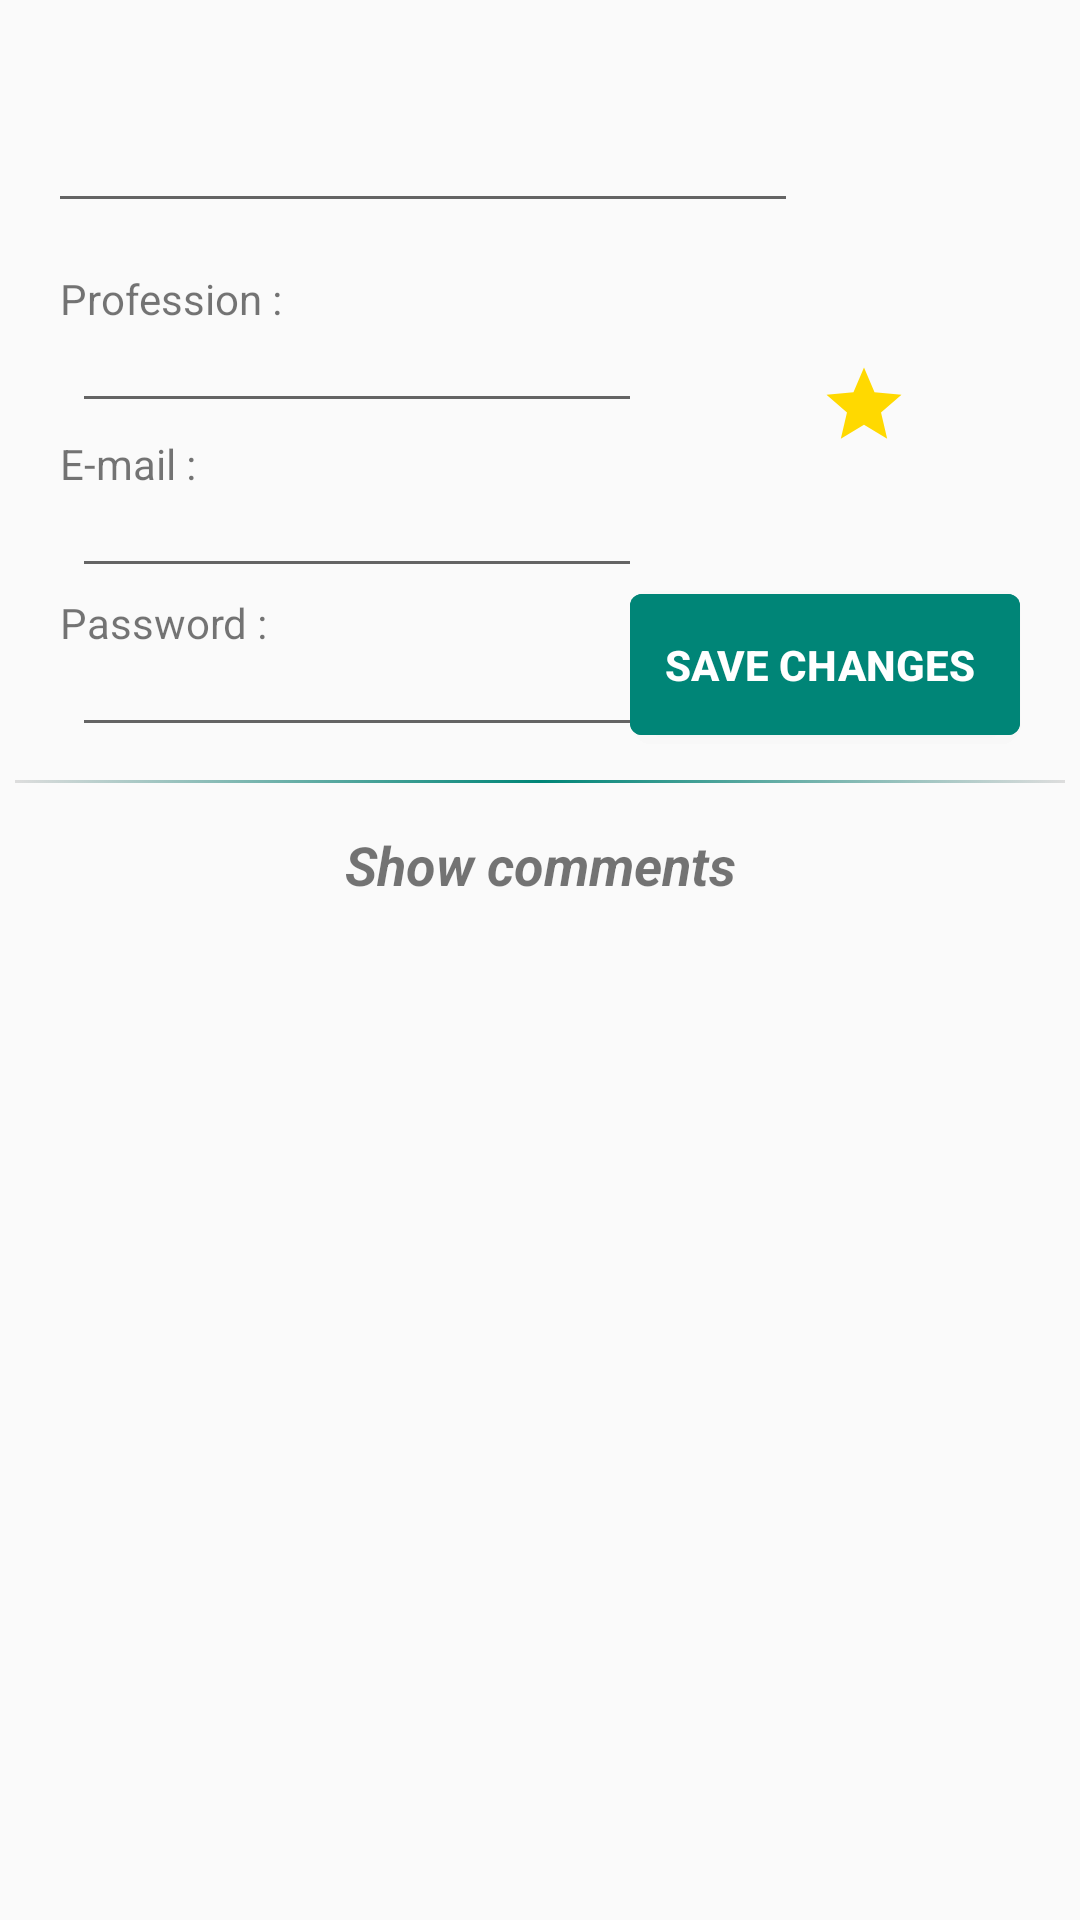

Here is an Android app screen rendered from its layout file. Give the layout XML and the strings, colors and styles it references.
<!-- AndroidManifest.xml: application theme AppTheme -->
<!-- res/layout/fragment_profile.xml -->
<?xml version="1.0" encoding="utf-8"?>
<android.support.constraint.ConstraintLayout
    xmlns:android="http://schemas.android.com/apk/res/android"
    xmlns:app="http://schemas.android.com/apk/res-auto"
    xmlns:tools="http://schemas.android.com/tools"
    android:layout_width="match_parent"
    android:layout_height="match_parent">

    <ImageView
        android:id="@+id/ivPProfilePicture"
        android:layout_width="80dp"
        android:layout_height="80dp"
        android:layout_marginTop="30dp"
        android:layout_marginEnd="20dp"
        app:layout_constraintEnd_toEndOf="parent"
        app:layout_constraintTop_toTopOf="parent"
        app:srcCompat="@mipmap/ic_launcher" />

    <TextView
        android:id="@+id/tvPProfileName"
        android:layout_width="250dp"
        android:layout_height="40dp"
        android:layout_marginStart="20dp"
        android:layout_marginTop="30dp"
        android:textSize="28sp"
        app:layout_constraintStart_toStartOf="parent"
        app:layout_constraintTop_toTopOf="parent" />

    <EditText
        android:id="@+id/etPProfileNameI"
        android:layout_width="250dp"
        android:layout_height="wrap_content"
        android:layout_marginStart="16dp"
        android:layout_marginTop="20dp"
        android:inputType="textCapSentences"
        android:textSize="28sp"
        app:layout_constraintStart_toStartOf="parent"
        app:layout_constraintTop_toTopOf="parent" />

    <TextView
        android:id="@+id/tvPProfessionI"
        android:layout_width="190dp"
        android:layout_height="21dp"
        android:layout_marginStart="8dp"
        android:layout_marginTop="5dp"
        android:gravity="center_vertical"
        android:textSize="14sp"
        app:layout_constraintStart_toStartOf="@+id/tvPProfession"
        app:layout_constraintTop_toBottomOf="@+id/tvPProfession" />

    <EditText
        android:id="@+id/etPProfessionI"
        android:layout_width="190dp"
        android:layout_height="wrap_content"
        android:layout_marginStart="4dp"
        android:layout_marginTop="15dp"
        android:textSize="14sp"
        android:inputType="textCapSentences"
        app:layout_constraintStart_toStartOf="@+id/tvPProfession"
        app:layout_constraintTop_toTopOf="@+id/tvPProfession" />

    <ImageView
        android:id="@+id/ivPRateStar"
        android:layout_width="30dp"
        android:layout_height="30dp"
        android:layout_marginTop="10dp"
        android:layout_marginEnd="25dp"
        android:src="@drawable/ic_rate_star_gold"
        app:layout_constraintEnd_toEndOf="@+id/ivPProfilePicture"
        app:layout_constraintHorizontal_bias="0.52"
        app:layout_constraintStart_toStartOf="@+id/ivPProfilePicture"
        app:layout_constraintTop_toBottomOf="@+id/ivPProfilePicture" />

    <TextView
        android:id="@+id/tvPRateValue"
        android:layout_width="wrap_content"
        android:layout_height="30dp"
        android:gravity="center"
        android:textColor="@color/colorGold"
        android:textSize="18sp"
        app:layout_constraintBottom_toBottomOf="@+id/ivPRateStar"
        app:layout_constraintStart_toEndOf="@+id/ivPRateStar"
        app:layout_constraintTop_toTopOf="@+id/ivPRateStar" />

    <TextView
        android:id="@+id/tvPEmailI"
        android:layout_width="190dp"
        android:layout_height="wrap_content"
        android:layout_marginStart="8dp"
        android:layout_marginTop="5dp"
        android:textSize="14sp"
        app:layout_constraintStart_toStartOf="@+id/tvPEmail"
        app:layout_constraintTop_toBottomOf="@+id/tvPEmail" />

    <EditText
        android:id="@+id/etPEmailI"
        android:layout_width="190dp"
        android:layout_height="wrap_content"
        android:layout_marginStart="4dp"
        android:layout_marginTop="15dp"
        android:textSize="14sp"
        app:layout_constraintStart_toStartOf="@+id/tvPEmail"
        app:layout_constraintTop_toTopOf="@+id/tvPEmail" />

    <EditText
        android:id="@+id/etPPasswordI"
        android:layout_width="190dp"
        android:layout_height="wrap_content"
        android:layout_marginStart="4dp"
        android:layout_marginTop="15dp"
        android:textSize="14sp"
        app:layout_constraintStart_toStartOf="@+id/tvPPassword"
        app:layout_constraintTop_toTopOf="@+id/tvPPassword" />

    <Button
        android:id="@+id/btPRequestRepairOrEditProfile"
        android:layout_width="130dp"
        android:layout_height="47dp"
        android:layout_marginBottom="15dp"
        android:background="@drawable/button_primary"
        android:drawableEnd="@drawable/ic_build"
        android:paddingStart="3dp"
        android:paddingEnd="7dp"
        android:text="@string/request_repair"
        android:textColor="@android:color/white"
        android:textStyle="bold"
        app:layout_constraintBottom_toTopOf="@+id/linearLayout"
        app:layout_constraintEnd_toEndOf="@+id/ivPProfilePicture" />

    <Button
        android:id="@+id/btPSaveChanges"
        android:layout_width="130dp"
        android:layout_height="47dp"
        android:layout_marginBottom="15dp"
        android:background="@drawable/button_primary"
        android:drawableEnd="@drawable/ic_build"
        android:paddingStart="3dp"
        android:paddingEnd="7dp"
        android:text="@string/save_changes"
        android:textColor="@android:color/white"
        android:textStyle="bold"
        app:layout_constraintBottom_toTopOf="@+id/linearLayout"
        app:layout_constraintEnd_toEndOf="@+id/ivPProfilePicture" />

    <LinearLayout
        android:id="@+id/linearLayout"
        android:layout_width="match_parent"
        android:layout_height="1dp"
        android:layout_marginStart="5dp"
        android:layout_marginEnd="5dp"
        android:background="@drawable/distancer"
        android:orientation="horizontal"
        app:layout_constraintBottom_toTopOf="@+id/linearLayout1"
        app:layout_constraintEnd_toEndOf="parent"
        app:layout_constraintStart_toStartOf="parent"
        app:layout_constraintTop_toBottomOf="@+id/linearLayout2">

    </LinearLayout>

    <LinearLayout
        android:id="@+id/linearLayout1"
        android:layout_width="match_parent"
        android:layout_height="1dp"
        android:layout_marginStart="5dp"
        android:layout_marginTop="60dp"
        android:layout_marginEnd="5dp"
        android:background="@drawable/distancer"
        android:orientation="horizontal"
        app:layout_constraintEnd_toEndOf="parent"
        app:layout_constraintStart_toStartOf="parent"
        app:layout_constraintTop_toBottomOf="@+id/etPPasswordI"
        android:visibility="invisible">

    </LinearLayout>

    <LinearLayout
        android:id="@+id/linearLayout2"
        android:layout_width="match_parent"
        android:layout_height="1dp"
        android:layout_marginStart="5dp"
        android:layout_marginEnd="5dp"
        android:layout_marginTop="15dp"
        android:background="@drawable/distancer"
        android:orientation="horizontal"
        app:layout_constraintEnd_toEndOf="parent"
        app:layout_constraintStart_toStartOf="parent"
        app:layout_constraintTop_toBottomOf="@+id/etPEmailI"
        android:visibility="invisible">

    </LinearLayout>

    <TextView
        android:id="@+id/tvPProfession"
        android:layout_width="wrap_content"
        android:layout_height="wrap_content"
        android:layout_marginStart="20dp"
        android:layout_marginTop="20dp"
        android:text="@string/profession_colon"
        app:layout_constraintStart_toStartOf="parent"
        app:layout_constraintTop_toBottomOf="@+id/tvPProfileName" />

    <TextView
        android:id="@+id/tvPEmail"
        android:layout_width="wrap_content"
        android:layout_height="wrap_content"
        android:layout_marginStart="20dp"
        android:layout_marginTop="10dp"
        android:text="@string/e_mail_colon"
        app:layout_constraintStart_toStartOf="parent"
        app:layout_constraintTop_toBottomOf="@+id/tvPProfessionI" />

    <TextView
        android:id="@+id/tvPPassword"
        android:layout_width="wrap_content"
        android:layout_height="wrap_content"
        android:layout_marginStart="20dp"
        android:layout_marginTop="10dp"
        android:text="@string/password_colon"
        app:layout_constraintStart_toStartOf="parent"
        app:layout_constraintTop_toBottomOf="@+id/tvPEmailI"/>

    <TextView
        android:id="@+id/tvPShowComments"
        android:layout_width="wrap_content"
        android:layout_height="wrap_content"
        android:layout_marginStart="8dp"
        android:layout_marginTop="15dp"
        android:layout_marginEnd="8dp"
        android:text="@string/show_comments"
        android:textSize="18sp"
        android:textStyle="bold|italic"
        app:layout_constraintEnd_toEndOf="parent"
        app:layout_constraintStart_toStartOf="parent"
        app:layout_constraintTop_toBottomOf="@+id/linearLayout" />

    <ListView
        android:id="@+id/lvPComments"
        android:layout_width="match_parent"
        android:layout_height="241dp"
        android:layout_marginStart="20dp"
        android:layout_marginTop="10dp"
        android:layout_marginEnd="20dp"
        app:layout_constraintEnd_toEndOf="parent"
        app:layout_constraintStart_toStartOf="parent"
        app:layout_constraintTop_toBottomOf="@+id/tvPShowComments" />


</android.support.constraint.ConstraintLayout>
<!-- resources referenced by this layout -->
<resources>
  <color name="colorGold">#ffd900</color>
  <!-- drawable button_primary (drawable) -->
  <?xml version="1.0" encoding="utf-8"?>
  <selector xmlns:android="http://schemas.android.com/apk/res/android">
      <item
          android:state_enabled="true"
          android:state_pressed="false">
          <shape android:shape="rectangle">
              <corners android:radius="4dp"></corners>
              <solid android:color="@color/colorPrimary"/>
          </shape>
      </item>
      <item
          android:state_enabled="false">
          <shape android:shape="rectangle">
              <corners android:radius="4dp"></corners>
              <solid android:color="@color/colorPrimaryFaded"/>
          </shape>
      </item>
      <item
          android:state_enabled="true"
          android:state_pressed="true">
          <shape android:shape="rectangle">
              <corners android:radius="4dp"></corners>
              <solid android:color="@color/colorPrimaryPressed"/>
          </shape>
      </item>
  </selector>
  <!-- drawable distancer (drawable) -->
  <?xml version="1.0" encoding="utf-8"?>
  <selector xmlns:android="http://schemas.android.com/apk/res/android">
      <item>
          <shape
              xmlns:android="http://schemas.android.com/apk/res/android"
              android:shape="rectangle">
          <gradient
              android:startColor="#DDDDDD"
              android:endColor="#DDDDDD"
              android:centerColor="@color/colorPrimary" />
          </shape>
      </item>
  
  </selector>
  <!-- drawable ic_rate_star_gold (drawable) -->
  <vector android:height="24dp" android:tint="@color/colorGold"
      android:viewportHeight="24.0" android:viewportWidth="24.0"
      android:width="24dp" xmlns:android="http://schemas.android.com/apk/res/android">
      <path android:fillColor="#FF000000" android:pathData="M12,17.27L18.18,21l-1.64,-7.03L22,9.24l-7.19,-0.61L12,2 9.19,8.63 2,9.24l5.46,4.73L5.82,21z"/>
  </vector>
  <string name="e_mail_colon">E-mail :</string>
  <string name="password_colon">Password :</string>
  <string name="profession_colon">Profession :</string>
  <string name="request_repair">Request Repair</string>
  <string name="save_changes">Save changes</string>
  <string name="show_comments">Show comments</string>
  <style name="AppTheme" parent="Theme.AppCompat.Light.NoActionBar">
          
          <item name="colorPrimary">@color/colorPrimary</item>
          <item name="colorPrimaryDark">@color/colorPrimaryDark</item>
          <item name="colorAccent">@color/colorAccent</item>
          <item name="android:statusBarColor">@android:color/transparent</item>
      </style>
  <color name="colorPrimary">#008577</color>
  <color name="colorPrimaryFaded">#64008577</color>
  <color name="colorPrimaryPressed">#035950</color>
  <color name="colorPrimaryDark">#00574b</color>
  <color name="colorAccent">#d81b60</color>
</resources>
